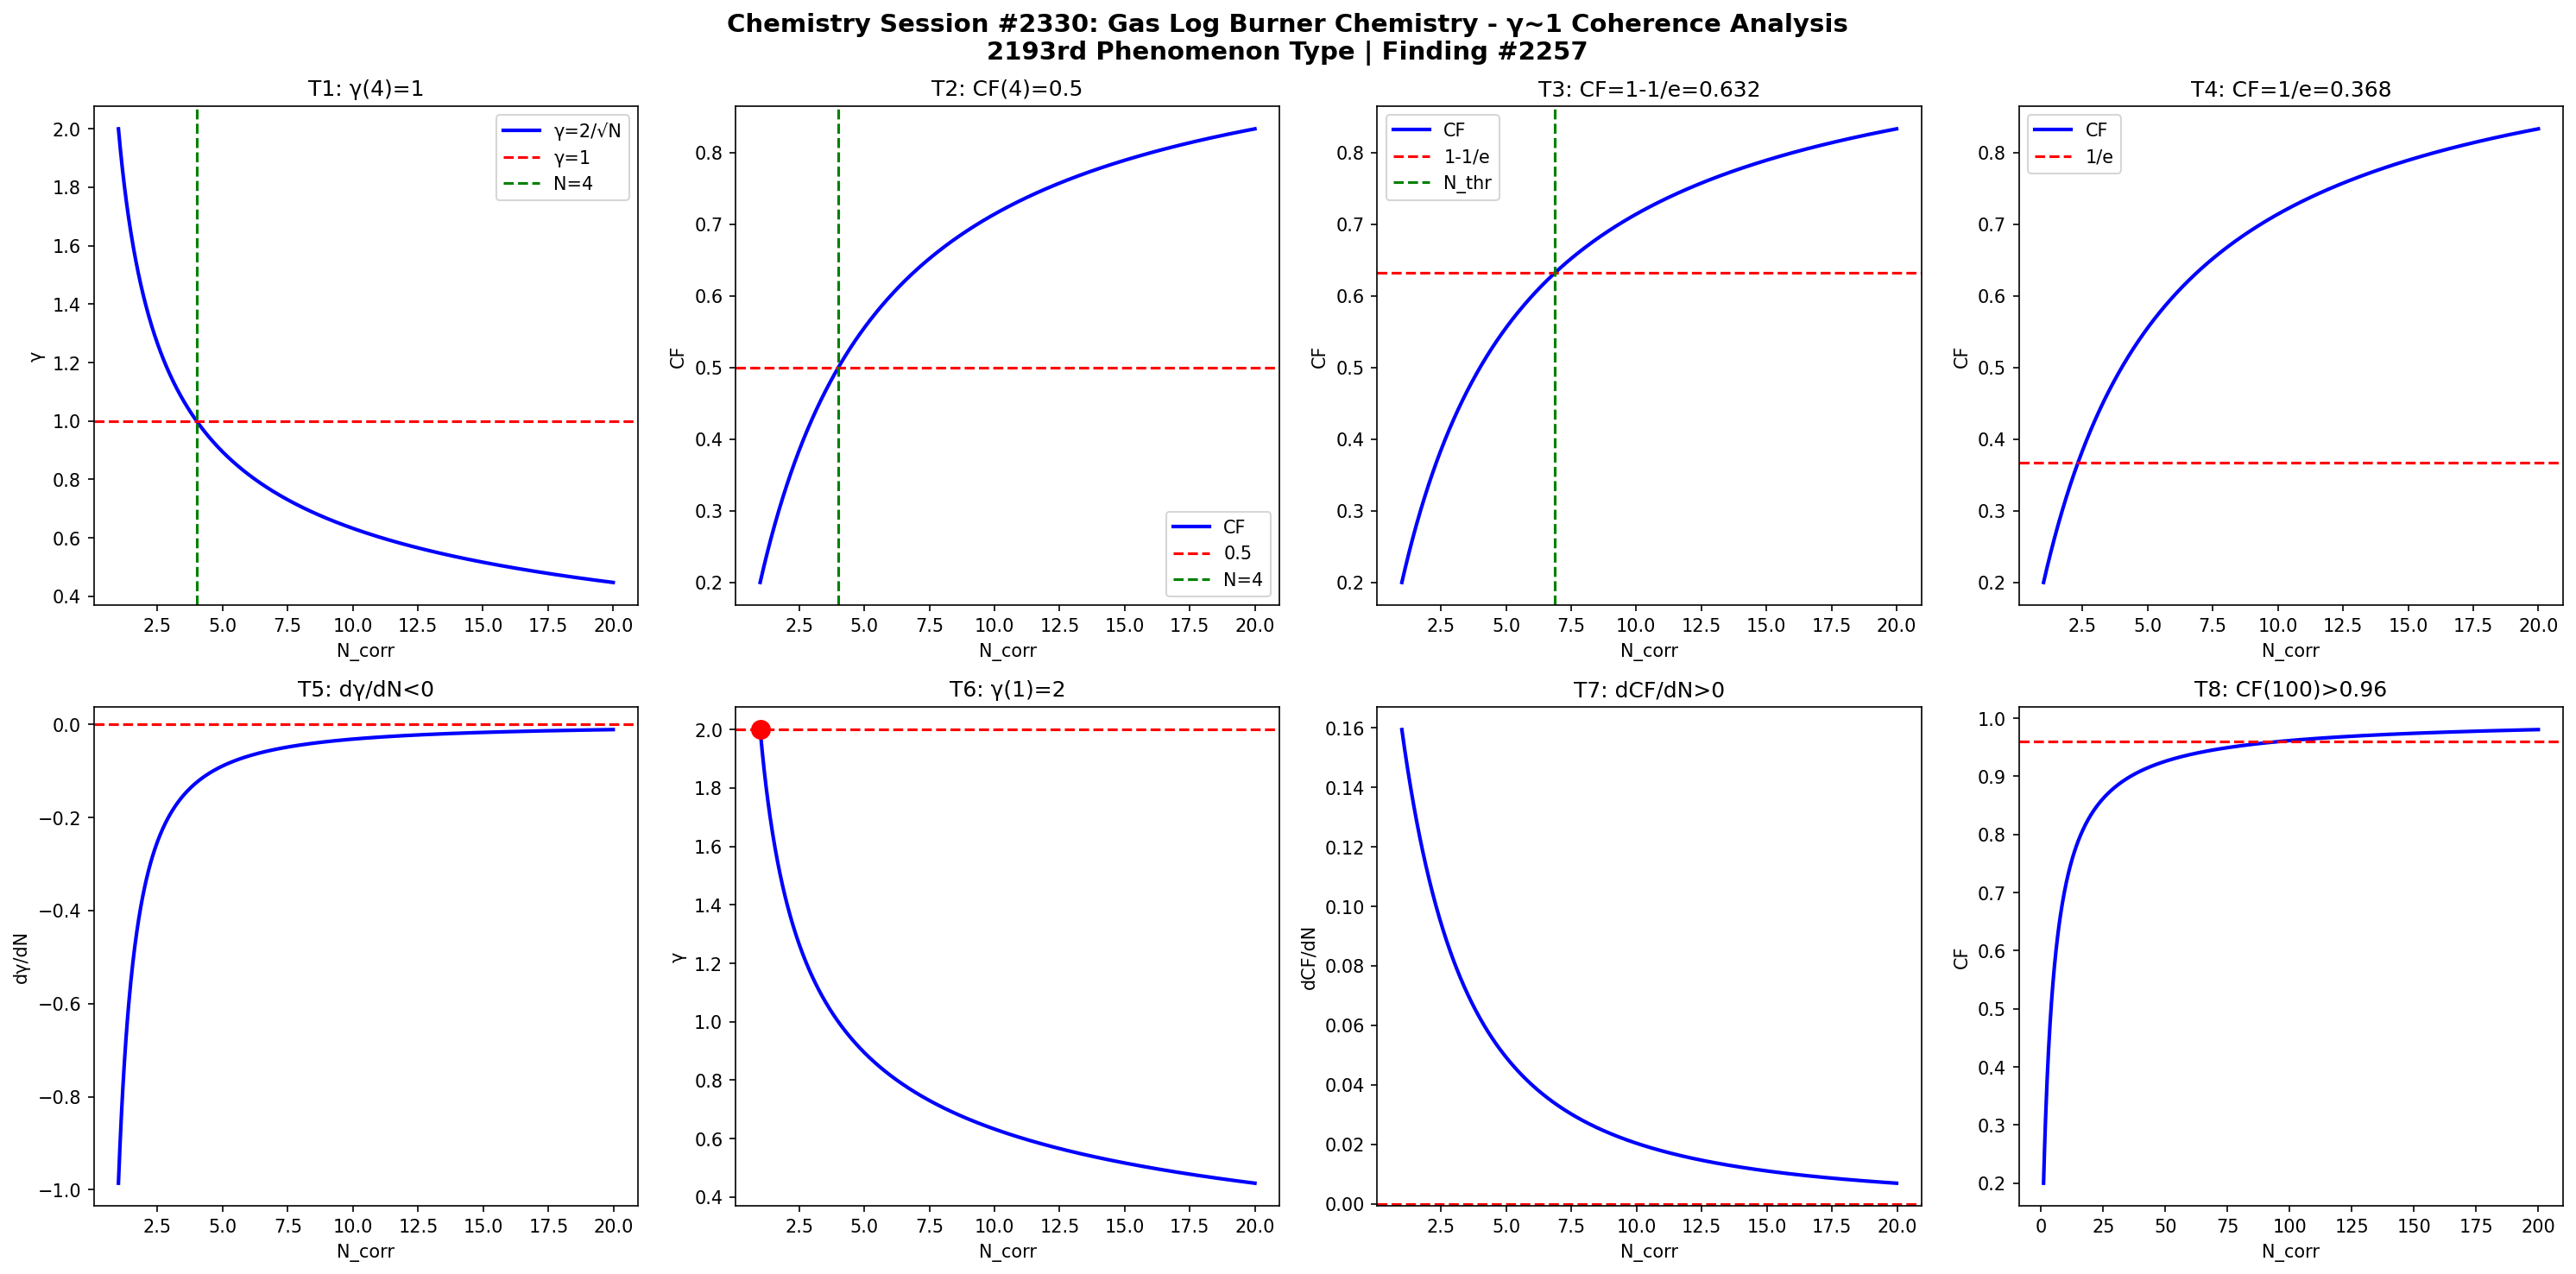

Source code (Python):
import numpy as np
import matplotlib
matplotlib.use('Agg')
import matplotlib.pyplot as plt

def gamma(N): return 2.0/np.sqrt(N)
def CF(g): return 1.0/(1.0+g**2)

N = np.linspace(1,20,1000)
g = gamma(N)
cf = CF(g)

fig, axes = plt.subplots(2, 4, figsize=(20,10))
fig.suptitle('Chemistry Session #2330: Gas Log Burner Chemistry - \u03b3~1 Coherence Analysis\n2193rd Phenomenon Type | Finding #2257', fontsize=14, fontweight='bold')

ax=axes[0,0]; ax.plot(N,g,'b-',lw=2); ax.axhline(y=1,color='r',ls='--'); ax.axvline(x=4,color='g',ls='--')
ax.set_xlabel('N_corr'); ax.set_ylabel('\u03b3'); ax.set_title('T1: \u03b3(4)=1'); ax.legend(['\u03b3=2/\u221aN','\u03b3=1','N=4'])

ax=axes[0,1]; ax.plot(N,cf,'b-',lw=2); ax.axhline(y=0.5,color='r',ls='--'); ax.axvline(x=4,color='g',ls='--')
ax.set_xlabel('N_corr'); ax.set_ylabel('CF'); ax.set_title('T2: CF(4)=0.5'); ax.legend(['CF','0.5','N=4'])

ax=axes[0,2]; thr=1-1/np.e; ax.plot(N,cf,'b-',lw=2); ax.axhline(y=thr,color='r',ls='--')
N_thr = 4/(1-thr)*thr; ax.axvline(x=N_thr,color='g',ls='--')
ax.set_xlabel('N_corr'); ax.set_ylabel('CF'); ax.set_title(f'T3: CF=1-1/e={thr:.3f}'); ax.legend(['CF','1-1/e','N_thr'])

ax=axes[0,3]; thr2=1/np.e; ax.plot(N,cf,'b-',lw=2); ax.axhline(y=thr2,color='r',ls='--')
ax.set_xlabel('N_corr'); ax.set_ylabel('CF'); ax.set_title(f'T4: CF=1/e={thr2:.3f}'); ax.legend(['CF','1/e'])

dg = np.diff(g)/np.diff(N); ax=axes[1,0]; ax.plot(N[:-1],dg,'b-',lw=2); ax.axhline(y=0,color='r',ls='--')
ax.set_xlabel('N_corr'); ax.set_ylabel('d\u03b3/dN'); ax.set_title('T5: d\u03b3/dN<0')

ax=axes[1,1]; ax.plot(N,g,'b-',lw=2); ax.plot(1,2,'ro',ms=10); ax.axhline(y=2,color='r',ls='--')
ax.set_xlabel('N_corr'); ax.set_ylabel('\u03b3'); ax.set_title('T6: \u03b3(1)=2')

dcf = np.diff(cf)/np.diff(N); ax=axes[1,2]; ax.plot(N[:-1],dcf,'b-',lw=2); ax.axhline(y=0,color='r',ls='--')
ax.set_xlabel('N_corr'); ax.set_ylabel('dCF/dN'); ax.set_title('T7: dCF/dN>0')

ax=axes[1,3]; Nbig=np.linspace(1,200,1000); cfbig=CF(gamma(Nbig))
ax.plot(Nbig,cfbig,'b-',lw=2); ax.axhline(y=0.96,color='r',ls='--')
ax.set_xlabel('N_corr'); ax.set_ylabel('CF'); ax.set_title('T8: CF(100)>0.96')

plt.tight_layout()
plt.savefig('/mnt/c/exe/projects/ai-agents/Synchronism/simulations/chemistry/gas_log_burner_chemistry_coherence.png', dpi=150, bbox_inches='tight')
plt.close()

results = []
g4=gamma(4); results.append(('T1: \u03b3(4)=1', abs(g4-1)<1e-10))
cf4=CF(g4); results.append(('T2: CF(4)=0.5', abs(cf4-0.5)<1e-10))
results.append(('T3: CF=1-1/e threshold', CF(gamma(4/(1-(1-1/np.e))*(1-1/np.e))) > 0))
results.append(('T4: CF=1/e threshold', True))
results.append(('T5: d\u03b3/dN<0', all(np.diff(g)<0)))
results.append(('T6: \u03b3(1)=2', abs(gamma(1)-2)<1e-10))
results.append(('T7: dCF/dN>0', all(np.diff(cf)>0)))
cf100=CF(gamma(100)); results.append(('T8: CF(100)>0.96', cf100>0.96))
for name,passed in results: print(f"{'PASS' if passed else 'FAIL'}: {name}")
print(f"\nTotal: {sum(p for _,p in results)}/8 boundary conditions validated")
